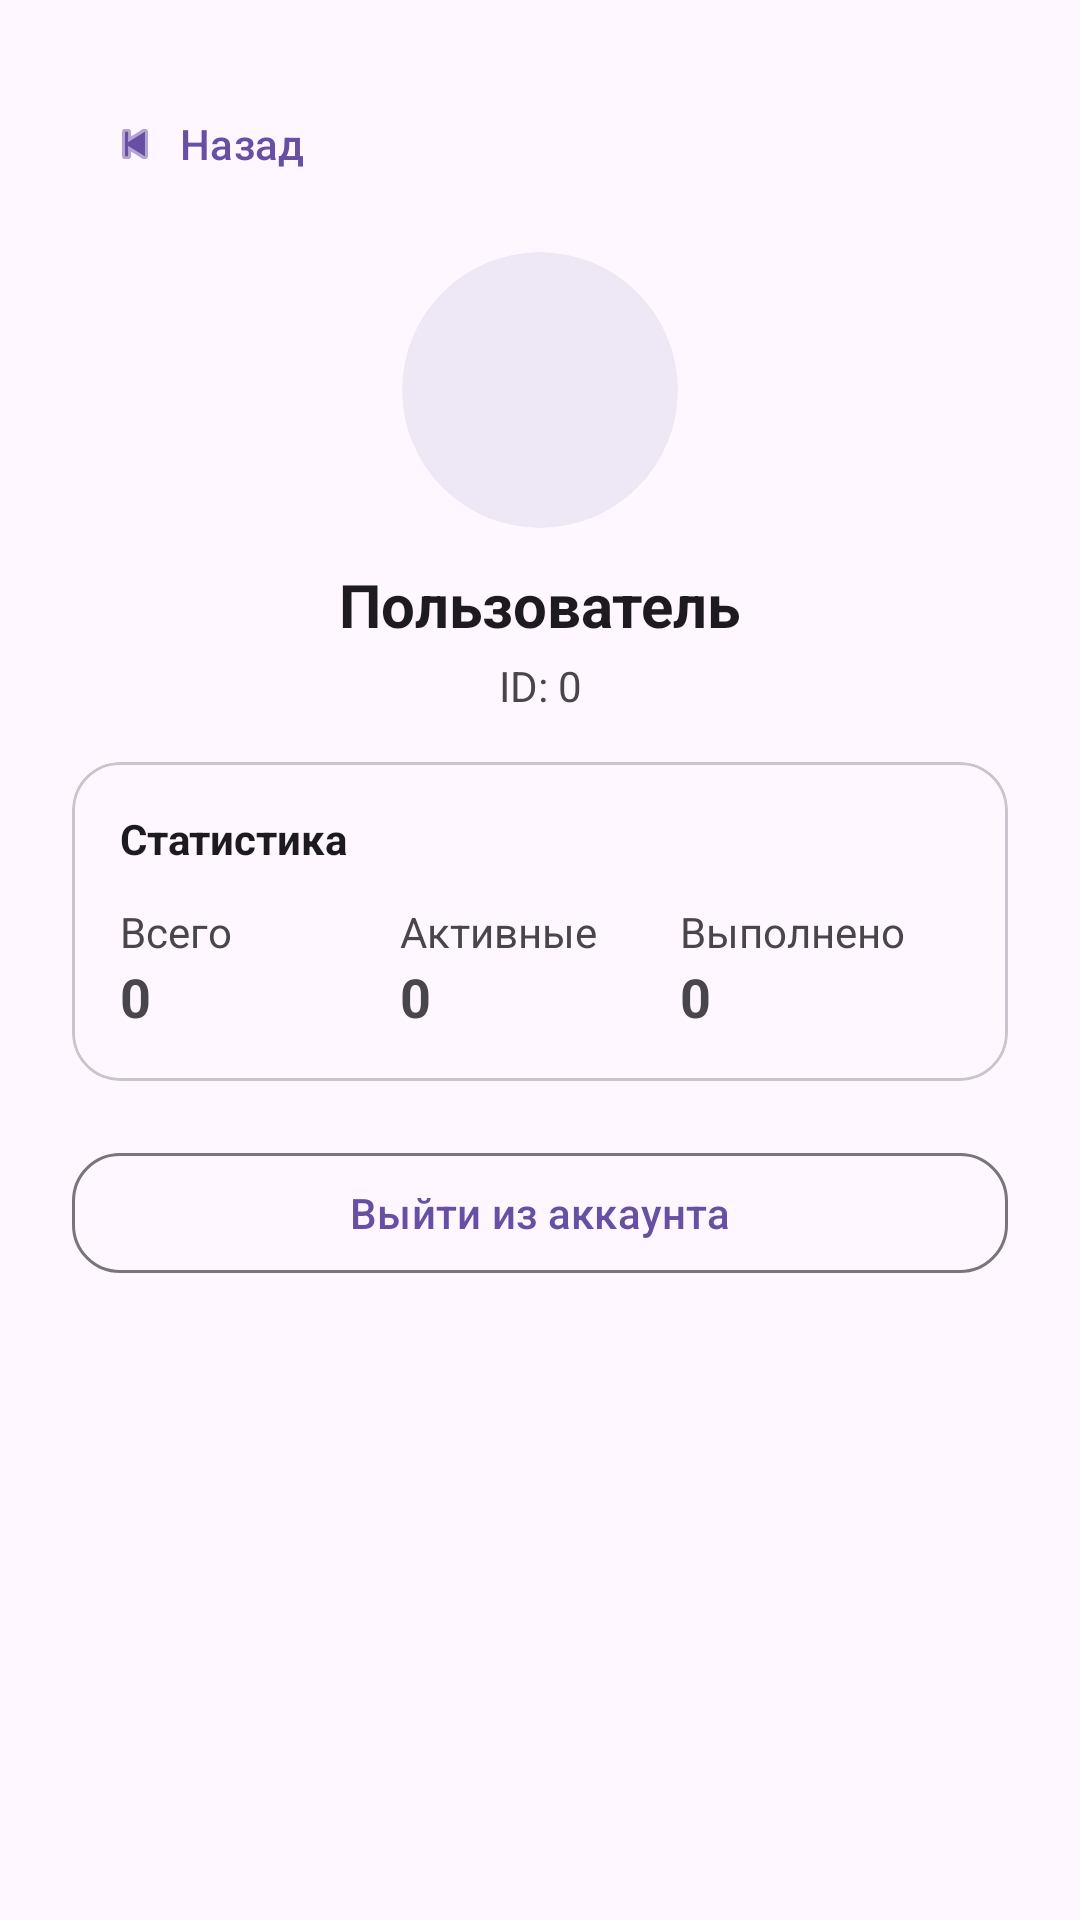

Layout XML and referenced resources for this Android screen:
<!-- AndroidManifest.xml: application theme Theme.Kvalik -->
<!-- res/layout/activity_profile.xml -->
<?xml version="1.0" encoding="utf-8"?>
<androidx.constraintlayout.widget.ConstraintLayout
    xmlns:android="http://schemas.android.com/apk/res/android"
    xmlns:app="http://schemas.android.com/apk/res-auto"
    android:layout_width="match_parent"
    android:layout_height="match_parent"
    android:padding="24dp">

    
    <com.google.android.material.button.MaterialButton
        android:id="@+id/btnBack"
        style="@style/Widget.Material3.Button.TextButton"
        android:layout_width="wrap_content"
        android:layout_height="wrap_content"
        android:text="@string/back"
        app:icon="@android:drawable/ic_media_previous"
        app:iconPadding="6dp"
        app:layout_constraintStart_toStartOf="parent"
        app:layout_constraintTop_toTopOf="parent"/>

    
    <ImageView
        android:id="@+id/imgAvatar"
        android:layout_width="92dp"
        android:layout_height="92dp"
        android:layout_marginTop="12dp"
        android:background="@drawable/avatar_bg"
        android:clipToOutline="true"
        android:outlineProvider="background"
        android:scaleType="centerCrop"
        android:src="@android:drawable/sym_def_app_icon"
        android:contentDescription="@string/profile_avatar"
        app:layout_constraintTop_toBottomOf="@id/btnBack"
        app:layout_constraintStart_toStartOf="parent"
        app:layout_constraintEnd_toEndOf="parent"/>

    
    <TextView
        android:id="@+id/tvUsername"
        android:layout_width="wrap_content"
        android:layout_height="wrap_content"
        android:layout_marginTop="12dp"
        android:text="@string/profile_username_placeholder"
        android:textSize="20sp"
        android:textStyle="bold"
        android:textColor="?attr/colorOnSurface"
        app:layout_constraintTop_toBottomOf="@id/imgAvatar"
        app:layout_constraintStart_toStartOf="parent"
        app:layout_constraintEnd_toEndOf="parent"/>

    
    <TextView
        android:id="@+id/tvUserId"
        android:layout_width="wrap_content"
        android:layout_height="wrap_content"
        android:layout_marginTop="4dp"
        android:text="@string/profile_userid_placeholder"
        android:textColor="?attr/colorOnSurfaceVariant"
        app:layout_constraintTop_toBottomOf="@id/tvUsername"
        app:layout_constraintStart_toStartOf="parent"
        app:layout_constraintEnd_toEndOf="parent"/>

    
    <ProgressBar
        android:id="@+id/progress"
        android:layout_width="wrap_content"
        android:layout_height="wrap_content"
        android:layout_marginTop="16dp"
        android:visibility="gone"
        app:layout_constraintTop_toBottomOf="@id/tvUserId"
        app:layout_constraintStart_toStartOf="parent"
        app:layout_constraintEnd_toEndOf="parent"/>

    
    <com.google.android.material.card.MaterialCardView
        android:id="@+id/cardStats"
        android:layout_width="0dp"
        android:layout_height="wrap_content"
        android:layout_marginTop="16dp"
        app:cardCornerRadius="16dp"
        app:layout_constraintTop_toBottomOf="@id/progress"
        app:layout_constraintStart_toStartOf="parent"
        app:layout_constraintEnd_toEndOf="parent">

        <LinearLayout
            android:layout_width="match_parent"
            android:layout_height="wrap_content"
            android:orientation="vertical"
            android:padding="16dp">

            <TextView
                android:layout_width="wrap_content"
                android:layout_height="wrap_content"
                android:text="@string/profile_stats_title"
                android:textStyle="bold"
                android:textColor="?attr/colorOnSurface"/>

            <LinearLayout
                android:layout_width="match_parent"
                android:layout_height="wrap_content"
                android:orientation="horizontal"
                android:layout_marginTop="12dp"
                android:weightSum="3">

                <LinearLayout
                    android:layout_width="0dp"
                    android:layout_height="wrap_content"
                    android:layout_weight="1"
                    android:orientation="vertical">

                    <TextView
                        android:layout_width="wrap_content"
                        android:layout_height="wrap_content"
                        android:text="@string/total"
                        android:textColor="?attr/colorOnSurfaceVariant"/>

                    <TextView
                        android:id="@+id/tvTotal"
                        android:layout_width="wrap_content"
                        android:layout_height="wrap_content"
                        android:text="0"
                        android:textSize="18sp"
                        android:textStyle="bold"/>
                </LinearLayout>

                <LinearLayout
                    android:layout_width="0dp"
                    android:layout_height="wrap_content"
                    android:layout_weight="1"
                    android:orientation="vertical">

                    <TextView
                        android:layout_width="wrap_content"
                        android:layout_height="wrap_content"
                        android:text="@string/active"
                        android:textColor="?attr/colorOnSurfaceVariant"/>

                    <TextView
                        android:id="@+id/tvActive"
                        android:layout_width="wrap_content"
                        android:layout_height="wrap_content"
                        android:text="0"
                        android:textSize="18sp"
                        android:textStyle="bold"/>
                </LinearLayout>

                <LinearLayout
                    android:layout_width="0dp"
                    android:layout_height="wrap_content"
                    android:layout_weight="1"
                    android:orientation="vertical">

                    <TextView
                        android:layout_width="wrap_content"
                        android:layout_height="wrap_content"
                        android:text="@string/done"
                        android:textColor="?attr/colorOnSurfaceVariant"/>

                    <TextView
                        android:id="@+id/tvDone"
                        android:layout_width="wrap_content"
                        android:layout_height="wrap_content"
                        android:text="0"
                        android:textSize="18sp"
                        android:textStyle="bold"/>
                </LinearLayout>

            </LinearLayout>

        </LinearLayout>
    </com.google.android.material.card.MaterialCardView>

    
    <com.google.android.material.button.MaterialButton
        android:id="@+id/btnLogout"
        style="@style/Widget.Material3.Button.OutlinedButton"
        android:layout_width="0dp"
        android:layout_height="wrap_content"
        android:layout_marginTop="20dp"
        android:text="@string/profile_logout"
        app:cornerRadius="16dp"
        app:layout_constraintTop_toBottomOf="@id/cardStats"
        app:layout_constraintStart_toStartOf="parent"
        app:layout_constraintEnd_toEndOf="parent"/>

</androidx.constraintlayout.widget.ConstraintLayout>
<!-- resources referenced by this layout -->
<resources>
  <!-- drawable avatar_bg (drawable) -->
  <?xml version="1.0" encoding="utf-8"?>
  <shape xmlns:android="http://schemas.android.com/apk/res/android"
      android:shape="oval">
  
      <solid android:color="#EDE7F6"/>
  
  </shape>
  <string name="active">Активные</string>
  <string name="back">Назад</string>
  <string name="done">Выполнено</string>
  <string name="profile_avatar">Аватар</string>
  <string name="profile_logout">Выйти из аккаунта</string>
  <string name="profile_stats_title">Статистика</string>
  <string name="profile_userid_placeholder">ID: 0</string>
  <string name="profile_username_placeholder">Пользователь</string>
  <string name="total">Всего</string>
  <style name="Theme.Kvalik" parent="Base.Theme.Kvalik" />
  <style name="Base.Theme.Kvalik" parent="Theme.Material3.DayNight.NoActionBar">
          
          
      </style>
</resources>
